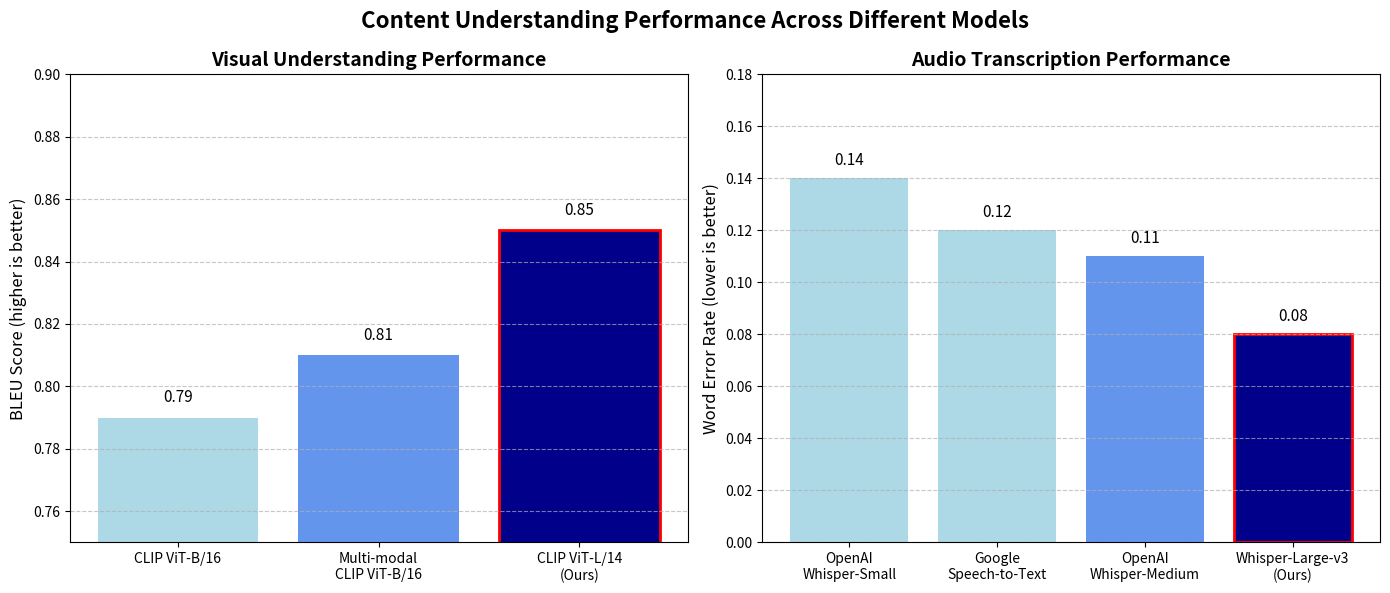

Write the Python code that produced this figure.
import matplotlib.pyplot as plt
import numpy as np

# Data for visual understanding models (BLEU scores)
visual_models = ['CLIP ViT-B/16', 'Multi-modal\nCLIP ViT-B/16', 'CLIP ViT-L/14\n(Ours)']
bleu_scores = [0.79, 0.81, 0.85]

# Data for audio transcription models (WER scores)
audio_models = ['OpenAI\nWhisper-Small', 'Google\nSpeech-to-Text', 'OpenAI\nWhisper-Medium', 'Whisper-Large-v3\n(Ours)']
wer_scores = [0.14, 0.12, 0.11, 0.08]

# Create figure with two subplots
fig, (ax1, ax2) = plt.subplots(1, 2, figsize=(14, 6))

# Plot Visual Understanding (BLEU scores) - higher is better
bars1 = ax1.bar(visual_models, bleu_scores, color=['lightblue', 'cornflowerblue', 'darkblue'])
ax1.set_title('Visual Understanding Performance', fontsize=14, fontweight='bold')
ax1.set_ylabel('BLEU Score (higher is better)', fontsize=12)
ax1.set_ylim([0.75, 0.90])
ax1.grid(axis='y', linestyle='--', alpha=0.7)

# Add data labels
for i, bar in enumerate(bars1):
    height = bar.get_height()
    ax1.text(bar.get_x() + bar.get_width()/2., height + 0.005,
             f'{bleu_scores[i]}', ha='center', fontsize=11)

# Highlight our approach
ax1.bar(visual_models[2], bleu_scores[2], color='darkblue', edgecolor='red', linewidth=2)

# Plot Audio Transcription (WER scores) - lower is better
bars2 = ax2.bar(audio_models, wer_scores, color=['lightblue', 'lightblue', 'cornflowerblue', 'darkblue'])
ax2.set_title('Audio Transcription Performance', fontsize=14, fontweight='bold')
ax2.set_ylabel('Word Error Rate (lower is better)', fontsize=12)
ax2.set_ylim([0, 0.18])
ax2.grid(axis='y', linestyle='--', alpha=0.7)

# Add data labels
for i, bar in enumerate(bars2):
    height = bar.get_height()
    ax2.text(bar.get_x() + bar.get_width()/2., height + 0.005,
             f'{wer_scores[i]}', ha='center', fontsize=11)

# Highlight our approach
ax2.bar(audio_models[3], wer_scores[3], color='darkblue', edgecolor='red', linewidth=2)

plt.suptitle('Content Understanding Performance Across Different Models', fontsize=16, fontweight='bold')
plt.tight_layout()

# Save the figure
plt.savefig('content_understanding_comparison.png', dpi=300, bbox_inches='tight')
plt.show()